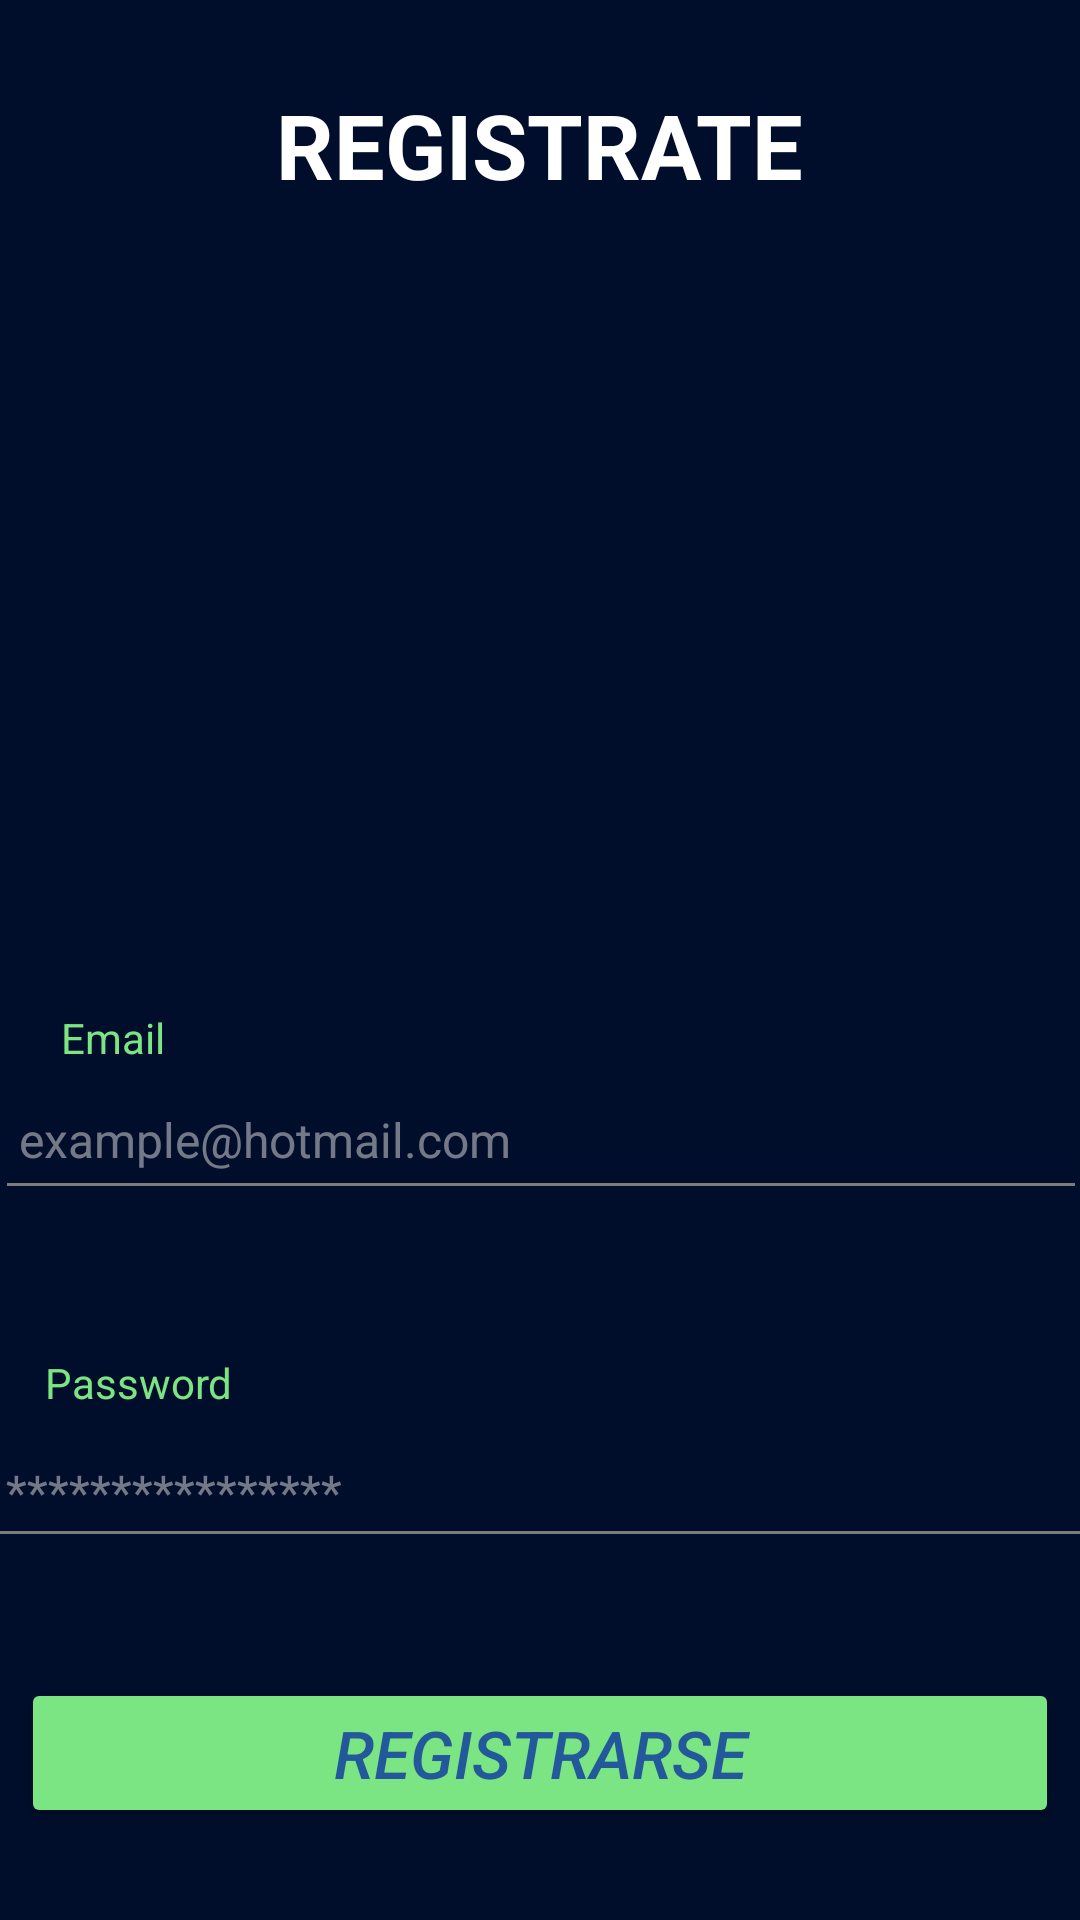

Write the Android layout XML for this screen, with the resource values it uses.
<!-- AndroidManifest.xml: application theme Theme.Dispositivos_moviles_proyecto_gc_es1 -->
<!-- res/layout/activity_register.xml -->
<?xml version="1.0" encoding="utf-8"?>
<androidx.constraintlayout.widget.ConstraintLayout xmlns:android="http://schemas.android.com/apk/res/android"
    xmlns:app="http://schemas.android.com/apk/res-auto"
    xmlns:tools="http://schemas.android.com/tools"
    android:layout_width="match_parent"
    android:layout_height="match_parent"
    tools:context=".ui.activities.RegisterActivity">

    <ImageView
        android:id="@+id/gif"
        android:layout_width="200dp"
        android:layout_height="200dp"

        android:layout_marginTop="28dp"
        app:layout_constraintEnd_toEndOf="parent"
        app:layout_constraintHorizontal_bias="0.497"
        app:layout_constraintStart_toStartOf="parent"
        app:layout_constraintTop_toBottomOf="@+id/textView2" />

    <TextView
        android:id="@+id/textView2"
        style="@style/textTitle"
        android:layout_width="250dp"
        android:layout_height="wrap_content"
        android:layout_marginTop="28dp"
        android:gravity="center"
        android:text="REGISTRATE"
        android:textColor="@color/white"
        android:textSize="30sp"
        android:textStyle="bold"
        app:layout_constraintEnd_toEndOf="parent"
        app:layout_constraintHorizontal_bias="0.496"
        app:layout_constraintStart_toStartOf="parent"
        app:layout_constraintTop_toTopOf="parent" />

    <Button
        android:id="@+id/btn_register"
        style="@style/ButtonCancel"
        android:layout_width="346dp"
        android:layout_height="50dp"
        android:layout_marginTop="40dp"
        android:text="Registrarse"
        app:layout_constraintEnd_toEndOf="parent"
        app:layout_constraintHorizontal_bias="0.492"
        app:layout_constraintStart_toStartOf="parent"
        app:layout_constraintTop_toBottomOf="@+id/password"
        tools:ignore="MissingConstraints" />

    <TextView
        android:id="@+id/etiqueta_correo"
        style="@style/login"
        android:layout_width="60dp"
        android:layout_height="20dp"
        android:layout_marginTop="40dp"
        android:gravity="left"
        android:text="Email"
        app:layout_constraintEnd_toEndOf="parent"
        app:layout_constraintHorizontal_bias="0.068"
        app:layout_constraintStart_toStartOf="parent"
        app:layout_constraintTop_toBottomOf="@+id/gif" />

    <EditText
        android:id="@+id/password"
        android:layout_width="373dp"
        android:layout_height="44dp"
        android:layout_marginHorizontal="24dp"

        android:layout_marginTop="4dp"
        android:backgroundTint="@color/plomo"
        android:hint="****************"
        android:inputType="textPassword"
        android:padding="8dp"
        android:textColor="@color/white"

        android:textColorHint="#88DAD8D8"
        android:textSize="16sp"
        app:layout_constraintEnd_toEndOf="parent"
        app:layout_constraintStart_toStartOf="parent"
        app:layout_constraintTop_toBottomOf="@+id/etiqueta_password" />

    <Button
        android:id="@+id/btn_loginMain"
        android:layout_width="208dp"
        android:layout_height="36dp"
        android:layout_marginBottom="44dp"
        android:backgroundTint="@color/fondo"
        android:text="¿Ya tienes una cuenta? Ingresa"
        android:textColor="@color/white"
        android:textSize="13dp"
        app:layout_constraintBottom_toBottomOf="parent"
        app:layout_constraintEnd_toEndOf="parent"
        app:layout_constraintHorizontal_bias="0.093"
        app:layout_constraintStart_toStartOf="parent"
        app:layout_constraintTop_toBottomOf="@+id/btn_register"
        app:layout_constraintVertical_bias="0.945"
        tools:ignore="MissingConstraints" />

    <TextView
        android:id="@+id/etiqueta_password"
        style="@style/login"
        android:layout_width="150dp"
        android:layout_height="20dp"
        android:layout_marginTop="48dp"
        android:gravity="left"
        android:inputType="date"
        android:text="Password"
        app:layout_constraintEnd_toEndOf="parent"
        app:layout_constraintHorizontal_bias="0.072"
        app:layout_constraintStart_toStartOf="parent"
        app:layout_constraintTop_toBottomOf="@+id/email" />

    <EditText
        android:id="@+id/email"
        android:layout_width="364dp"
        android:layout_height="47dp"
        android:layout_marginHorizontal="24dp"

        android:backgroundTint="@color/plomo"
        android:hint="example@hotmail.com"
        android:padding="8dp"
        android:textColor="@color/white"
        android:textColorHint="#88DAD8D8"

        android:textSize="16sp"
        app:layout_constraintEnd_toEndOf="parent"
        app:layout_constraintStart_toStartOf="parent"
        app:layout_constraintTop_toBottomOf="@+id/etiqueta_correo" />



</androidx.constraintlayout.widget.ConstraintLayout>
<!-- resources referenced by this layout -->
<resources>
  <color name="fondo">#000E2B</color>
  <color name="plomo">#7C7C7C</color>
  <color name="white">#FFFFFFFF</color>
  <style name="ButtonCancel" parent="ButtonsGeneral">
          <item name="android:backgroundTint">@color/botones_menu</item>
      </style>
  <style name="login">
          <item name="android:textColor">@color/botones_menu</item>
          <item name="android:textSize">14sp</item>
  
      </style>
  <style name="textTitle">
          <item name="android:textColor">@color/black</item>
          <item name="android:textSize">50sp</item>
  
      </style>
  <style name="Theme.Dispositivos_moviles_proyecto_gc_es1" parent="Base.Theme.Dispositivos_moviles_proyecto_gc_es1">
          <item name="android:textColor">@color/azul</item>
          <item name="android:textSize">25sp</item>
  
      </style>
  <style name="ButtonsGeneral">
          <item name="android:textStyle">italic</item>
          <item name="android:textSize">22sp</item>
          <item name="android:backgroundTint">@color/orange</item>
          <item name="cornerRadius">8dp</item>
      </style>
  <color name="botones_menu">#7ae582</color>9fffcb
  <color name="black">#FF000000</color>
  <style name="Base.Theme.Dispositivos_moviles_proyecto_gc_es1" parent="Theme.Material3.DayNight">
          
          
          <item name="android:windowBackground">#000E2B</item>
      </style>
  <color name="azul">#23599A</color>
  <color name="orange">#FF5722</color>
</resources>
